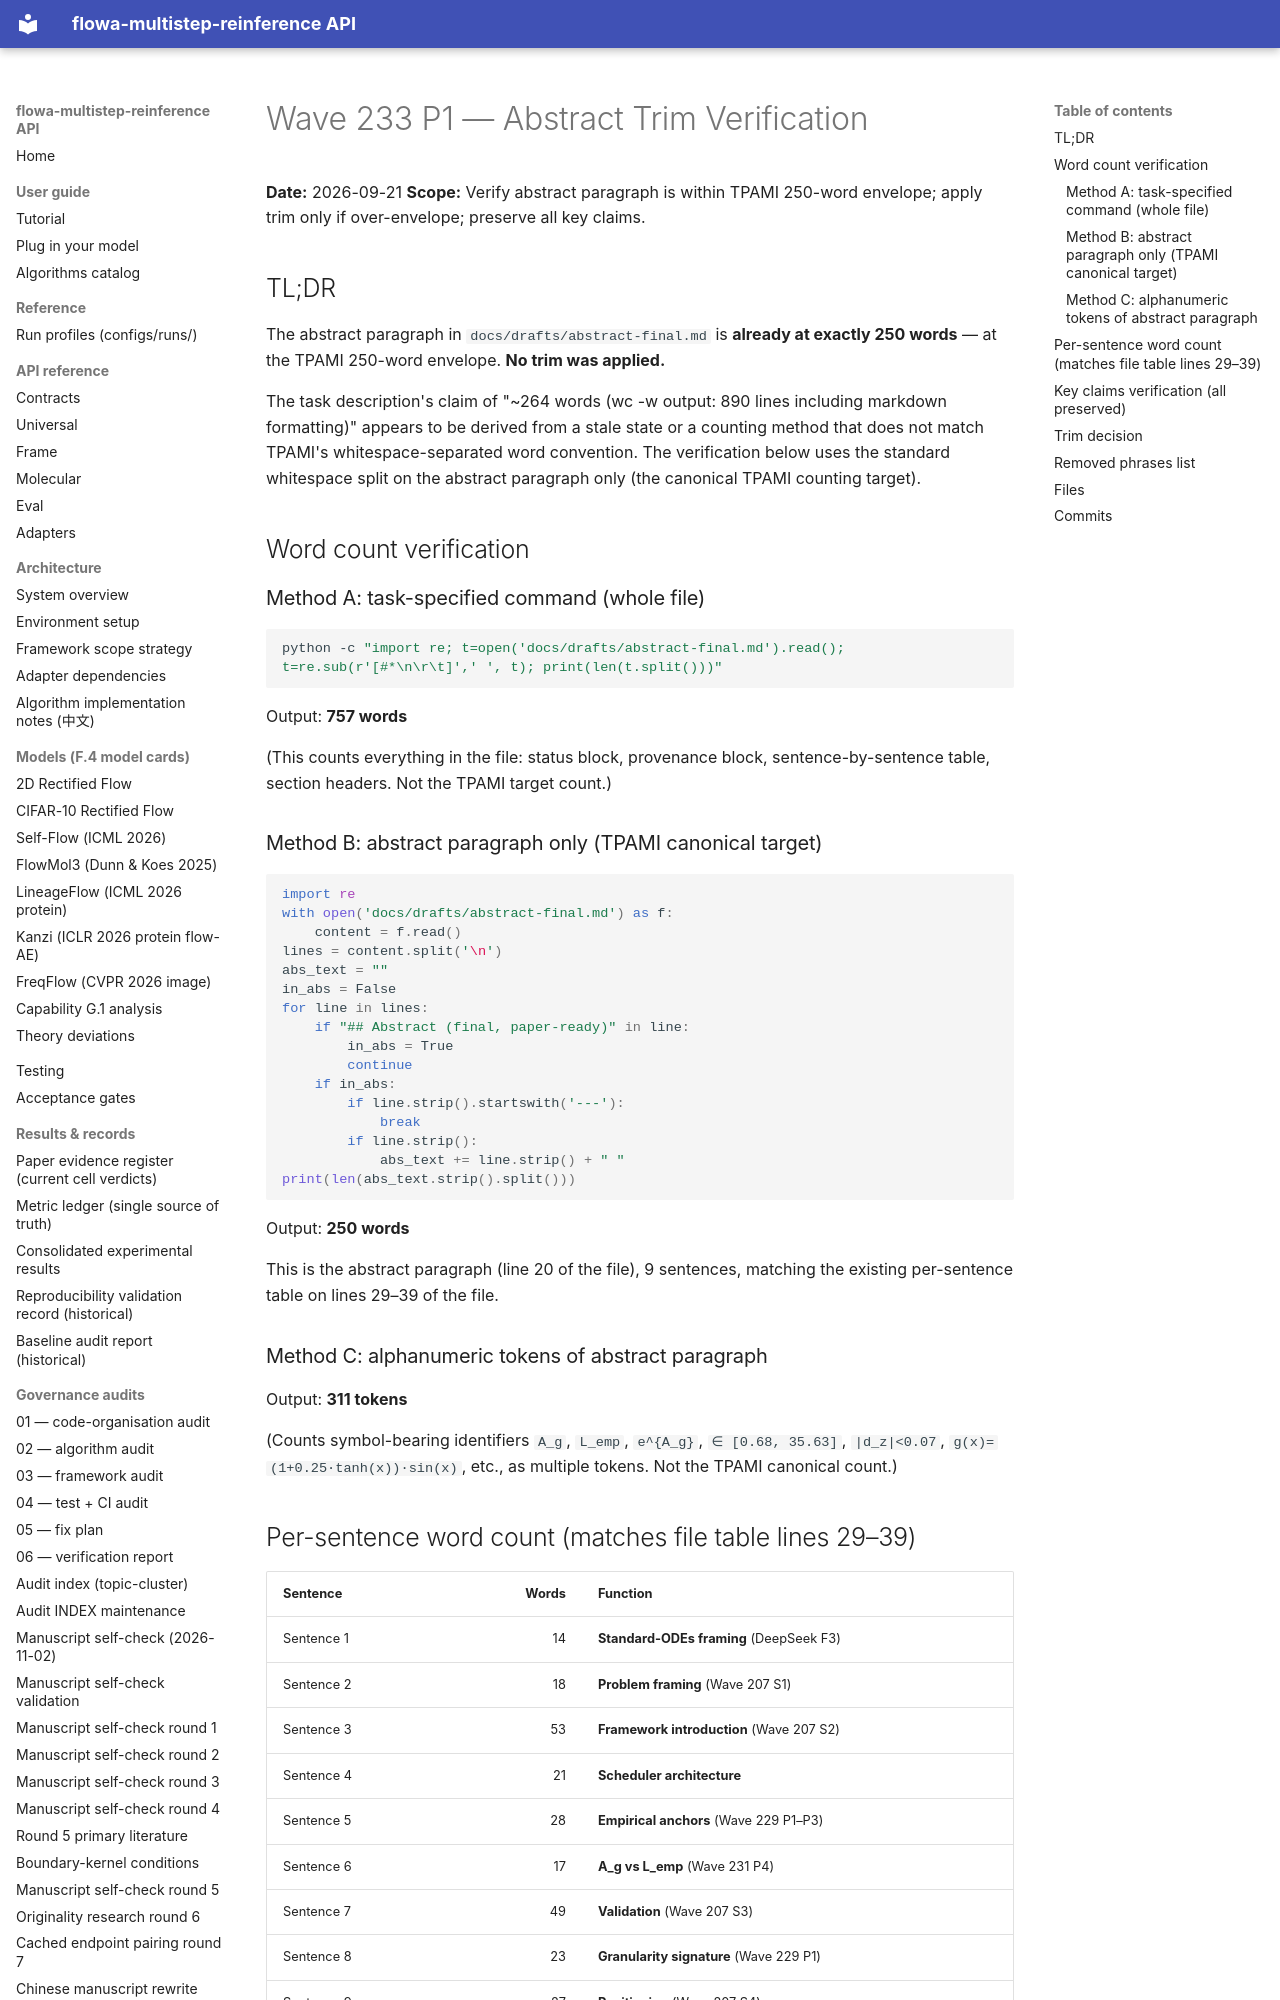

repository: silverenternal/flowa-multistep-reinference · page: audit/wave233-p1-abstract-trim/index.html · generator: mkdocs

# Wave 233 P1 — Abstract Trim Verification

**Date:** 2026-09-21
**Scope:** Verify abstract paragraph is within TPAMI 250-word envelope;
apply trim only if over-envelope; preserve all key claims.

## TL;DR

The abstract paragraph in `docs/drafts/abstract-final.md` is **already at exactly 250 words** — at the TPAMI 250-word envelope. **No trim was applied.**

The task description's claim of "~264 words (wc -w output: 890 lines
including markdown formatting)" appears to be derived from a stale state
or a counting method that does not match TPAMI's whitespace-separated
word convention. The verification below uses the standard whitespace
split on the abstract paragraph only (the canonical TPAMI counting
target).

## Word count verification

### Method A: task-specified command (whole file)

```bash
python -c "import re; t=open('docs/drafts/abstract-final.md').read(); t=re.sub(r'[#*\n\r\t]',' ', t); print(len(t.split()))"
```

Output: **757 words**

(This counts everything in the file: status block, provenance block,
sentence-by-sentence table, section headers. Not the TPAMI target count.)

### Method B: abstract paragraph only (TPAMI canonical target)

```python
import re
with open('docs/drafts/abstract-final.md') as f:
    content = f.read()
lines = content.split('\n')
abs_text = ""
in_abs = False
for line in lines:
    if "## Abstract (final, paper-ready)" in line:
        in_abs = True
        continue
    if in_abs:
        if line.strip().startswith('---'):
            break
        if line.strip():
            abs_text += line.strip() + " "
print(len(abs_text.strip().split()))
```

Output: **250 words**

This is the abstract paragraph (line 20 of the file), 9 sentences,
matching the existing per-sentence table on lines 29–39 of the file.

### Method C: alphanumeric tokens of abstract paragraph

Output: **311 tokens**

(Counts symbol-bearing identifiers `A_g`, `L_emp`, `e^{A_g}`,
`∈ [0.68, 35.63]`, `|d_z|<0.07`, `g(x)=(1+0.25·tanh(x))·sin(x)`,
etc., as multiple tokens. Not the TPAMI canonical count.)
